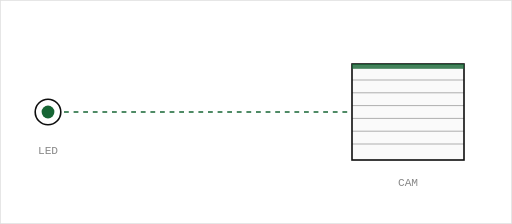
t = 0.00 s
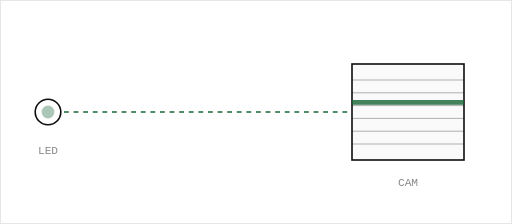
t = 0.38 s
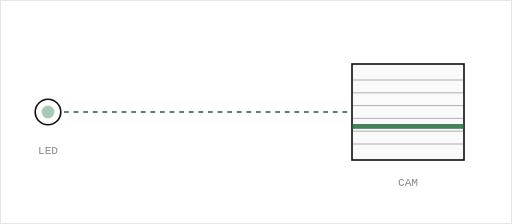
t = 0.63 s
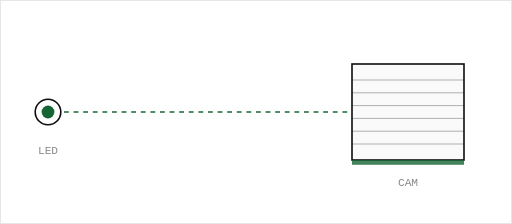
t = 1.00 s
t = 1.38 s: frame unchanged from t = 0.63 s, image omitted
t = 1.63 s: frame unchanged from t = 0.38 s, image omitted

The animated SVG that drew these frames (rendered in a browser with its animation timeline set to each time). Animation: 2 SMIL elements (animate=2); one cycle of 2.00 s, repeats indefinitely.

<?xml version="1.0" encoding="UTF-8"?>
<svg xmlns="http://www.w3.org/2000/svg" viewBox="0 0 320 140" width="100%" preserveAspectRatio="xMidYMid meet">
  <title>OCC — Rolling-shutter scanline animation</title>
  <style>
    @media (prefers-reduced-motion: reduce) {
      animate, animateMotion, animateTransform { display: none; }
    }
  </style>

  <rect width="320" height="140" fill="#fff" stroke="#e0e0e0"/>

  <!-- LED on the left, pulsing -->
  <g transform="translate(30 70)">
    <circle r="8" fill="none" stroke="#0d0d0d" stroke-width="1"/>
    <circle r="4" fill="#166534">
      <animate attributeName="opacity" values="1;0.15;1;0.15;1" dur="2s" repeatCount="indefinite"/>
    </circle>
    <text x="0" y="26" font-family="IBM Plex Mono,monospace" font-size="7" fill="#888" text-anchor="middle">LED</text>
  </g>

  <!-- Light path -->
  <path d="M 40 70 H 220" stroke="#166534" stroke-width="0.8" stroke-dasharray="3 3"/>

  <!-- Camera frame with rolling shutter -->
  <g transform="translate(220 40)">
    <rect width="70" height="60" fill="#fafafa" stroke="#0d0d0d" stroke-width="1"/>
    <!-- Rolling scanline -->
    <rect x="0" y="0" width="70" height="3" fill="#166534" opacity="0.8">
      <animate attributeName="y" values="0;60;0" dur="2s" repeatCount="indefinite"/>
    </rect>
    <!-- Captured stripe pattern -->
    <g stroke="#0d0d0d" stroke-width="0.4" opacity="0.5">
      <path d="M 0 10 H 70"/>
      <path d="M 0 18 H 70"/>
      <path d="M 0 26 H 70"/>
      <path d="M 0 34 H 70"/>
      <path d="M 0 42 H 70"/>
      <path d="M 0 50 H 70"/>
    </g>
    <text x="35" y="76" font-family="IBM Plex Mono,monospace" font-size="7" fill="#888" text-anchor="middle">CAM</text>
  </g>
</svg>
